44-way image classification set "ssds-2025" from GitHub (luriahc/ssds-2025); label vocabulary: Admiralty, Ang Mo Kio, Bukit Panjang, Bukit Timah, Buona Vista, Changi, Choa Chu Kang Central, Choa Chu Kang South, Clementi, East Coast Parkway, Jurong Island, Jurong Pier, Jurong West, Kent Ridge, Kranji Reservoir, Lim Chu Kang, Lower Peirce Reservoir, Macritchie Reservoir, Mandai, Marina Barrage, Marine Parade, Newton, Nicoll Highway, Pasir Panjang, Pasir Ris Central, Pasir Ris West, Paya Lebar, Pulau Ubin, Punggol, Queenstown, Seletar, Sembawang, Sentosa Island, Simei, Somerset Road, Tai Seng, Tanjong Katong, Tengah, Toa Payoh, Tuas, Tuas South, Ulu Pandan, Upper Peirce Reservoir, Whampoa.

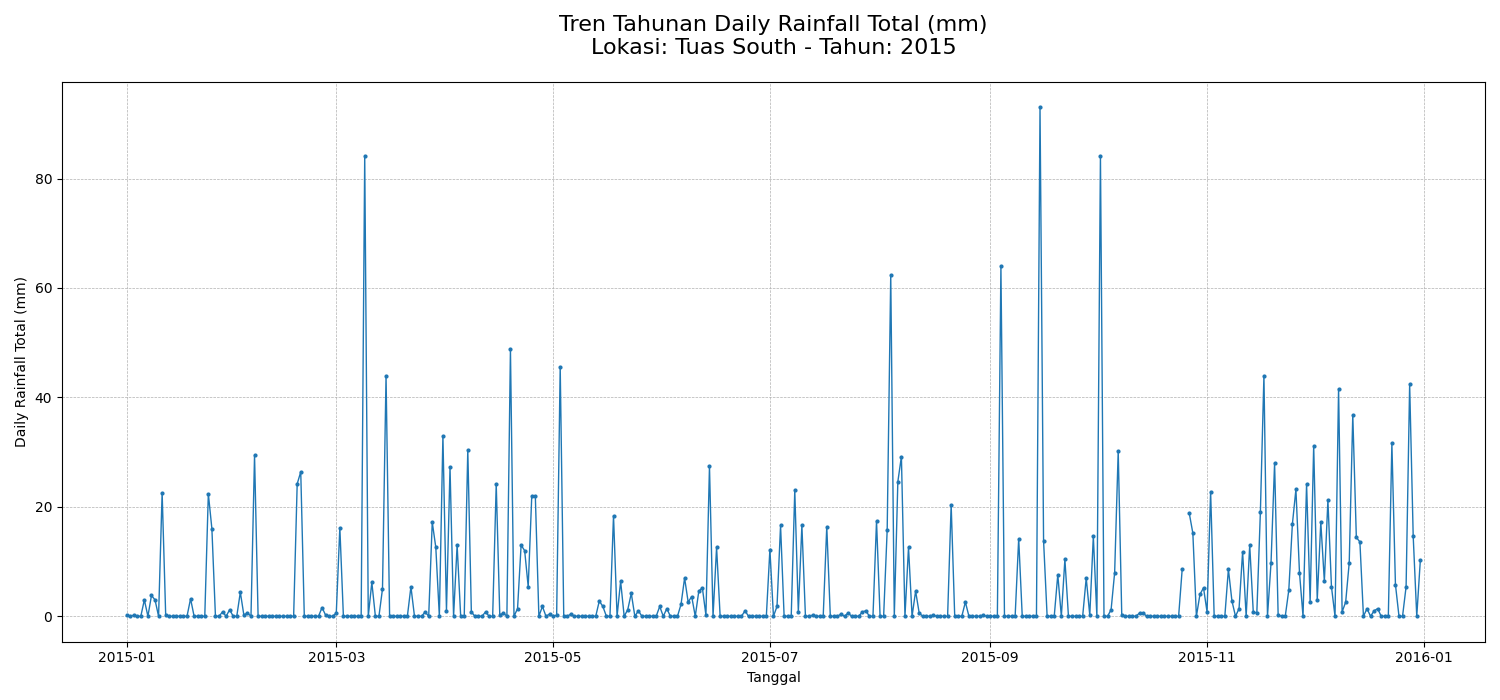
Label: Tuas South

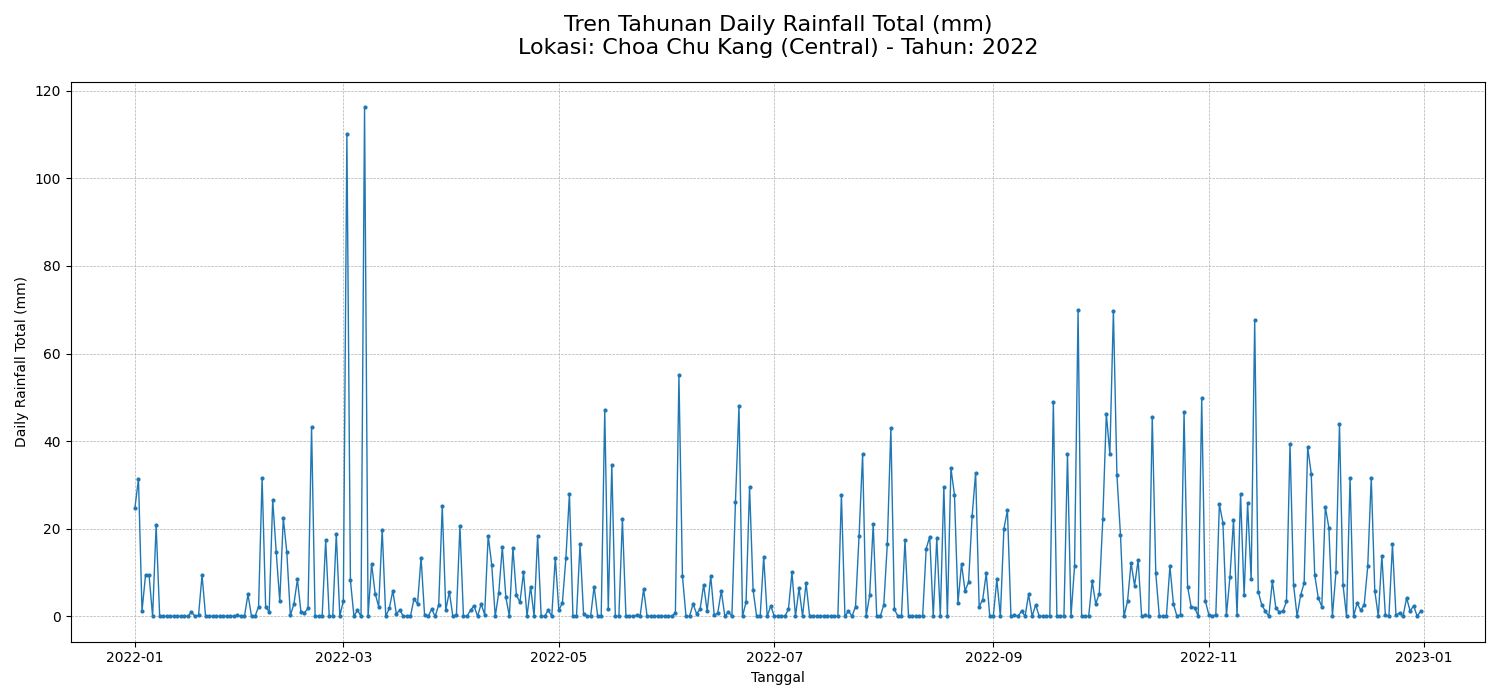
Label: Choa Chu Kang Central

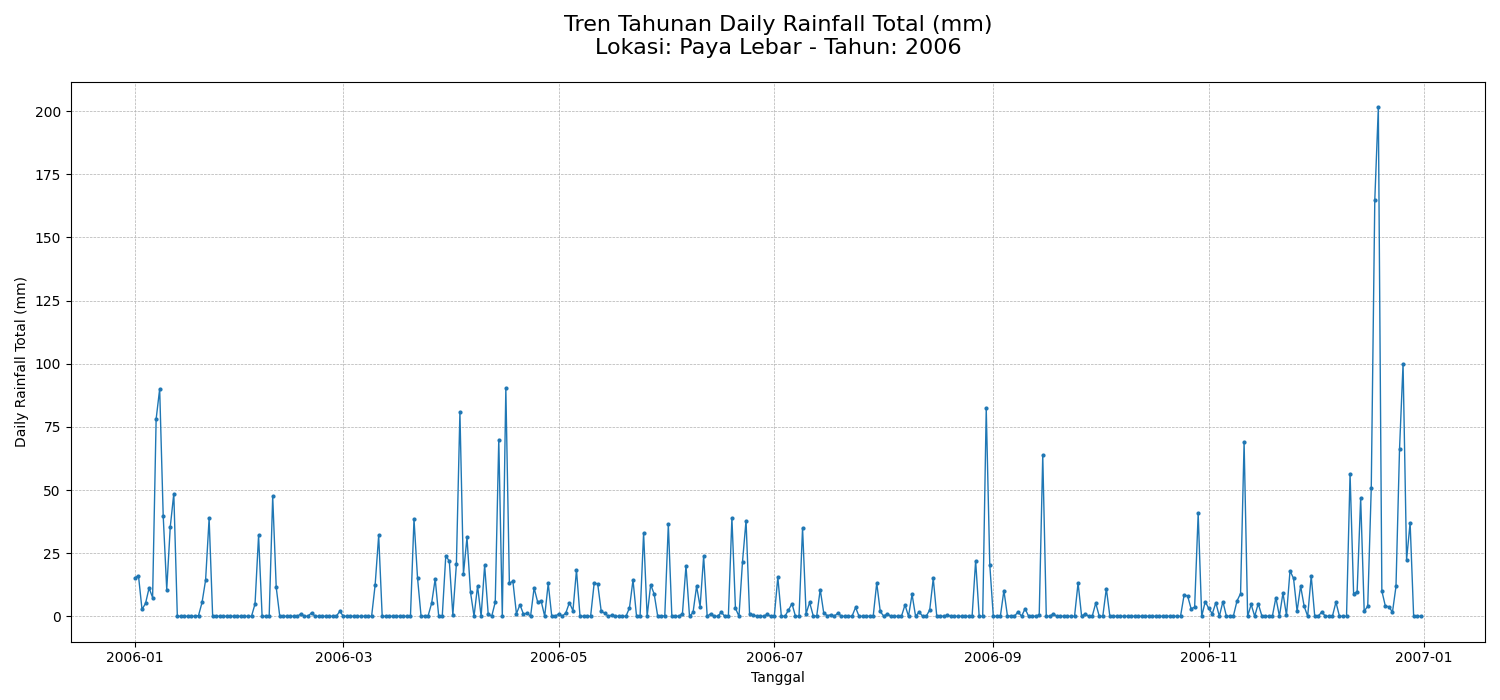
Label: Paya Lebar

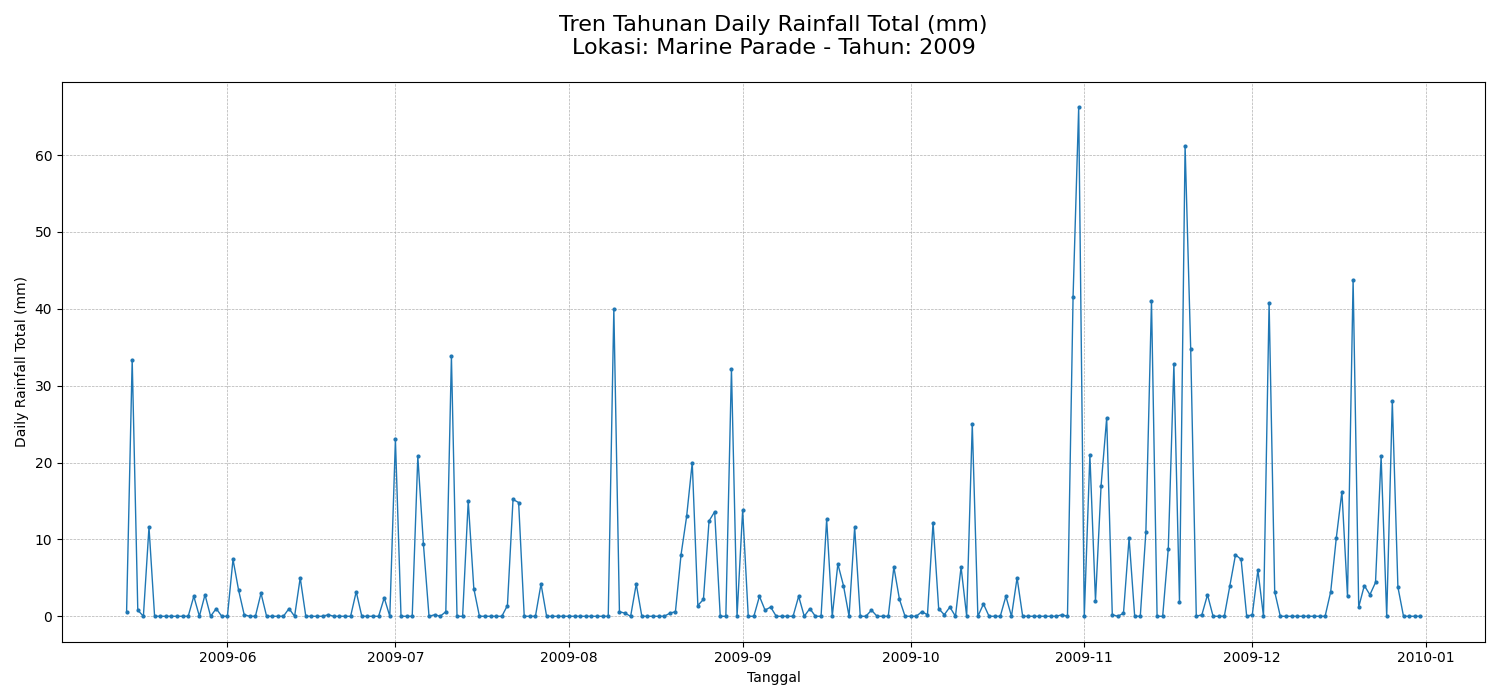
Label: Marine Parade

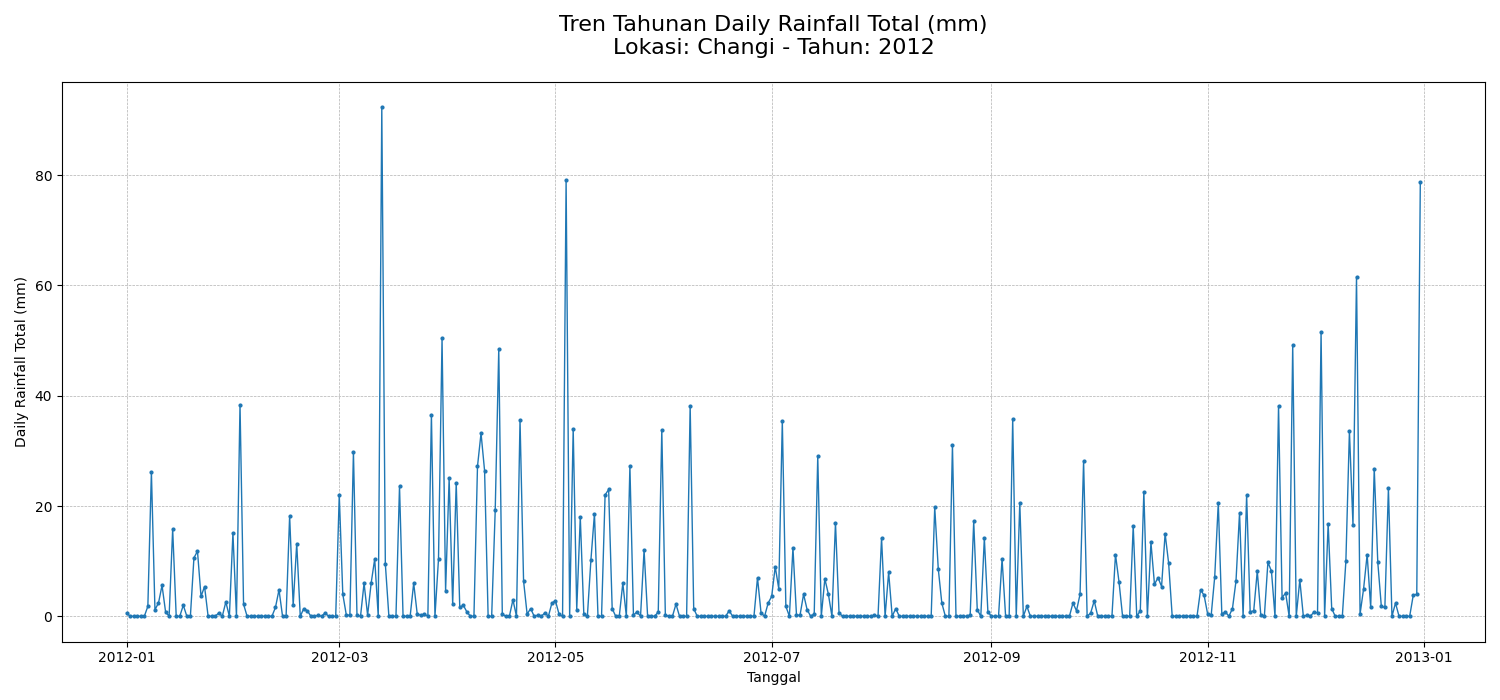
Label: Changi

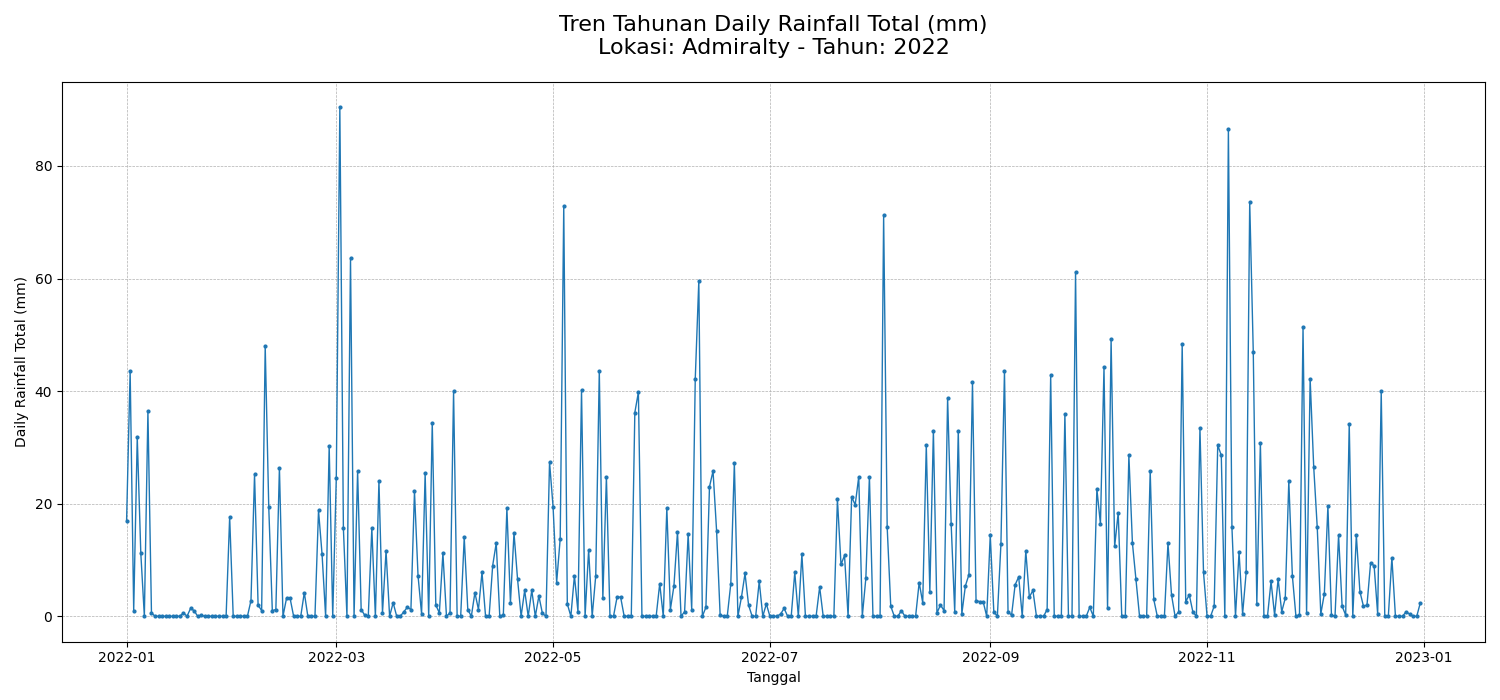
Label: Admiralty
